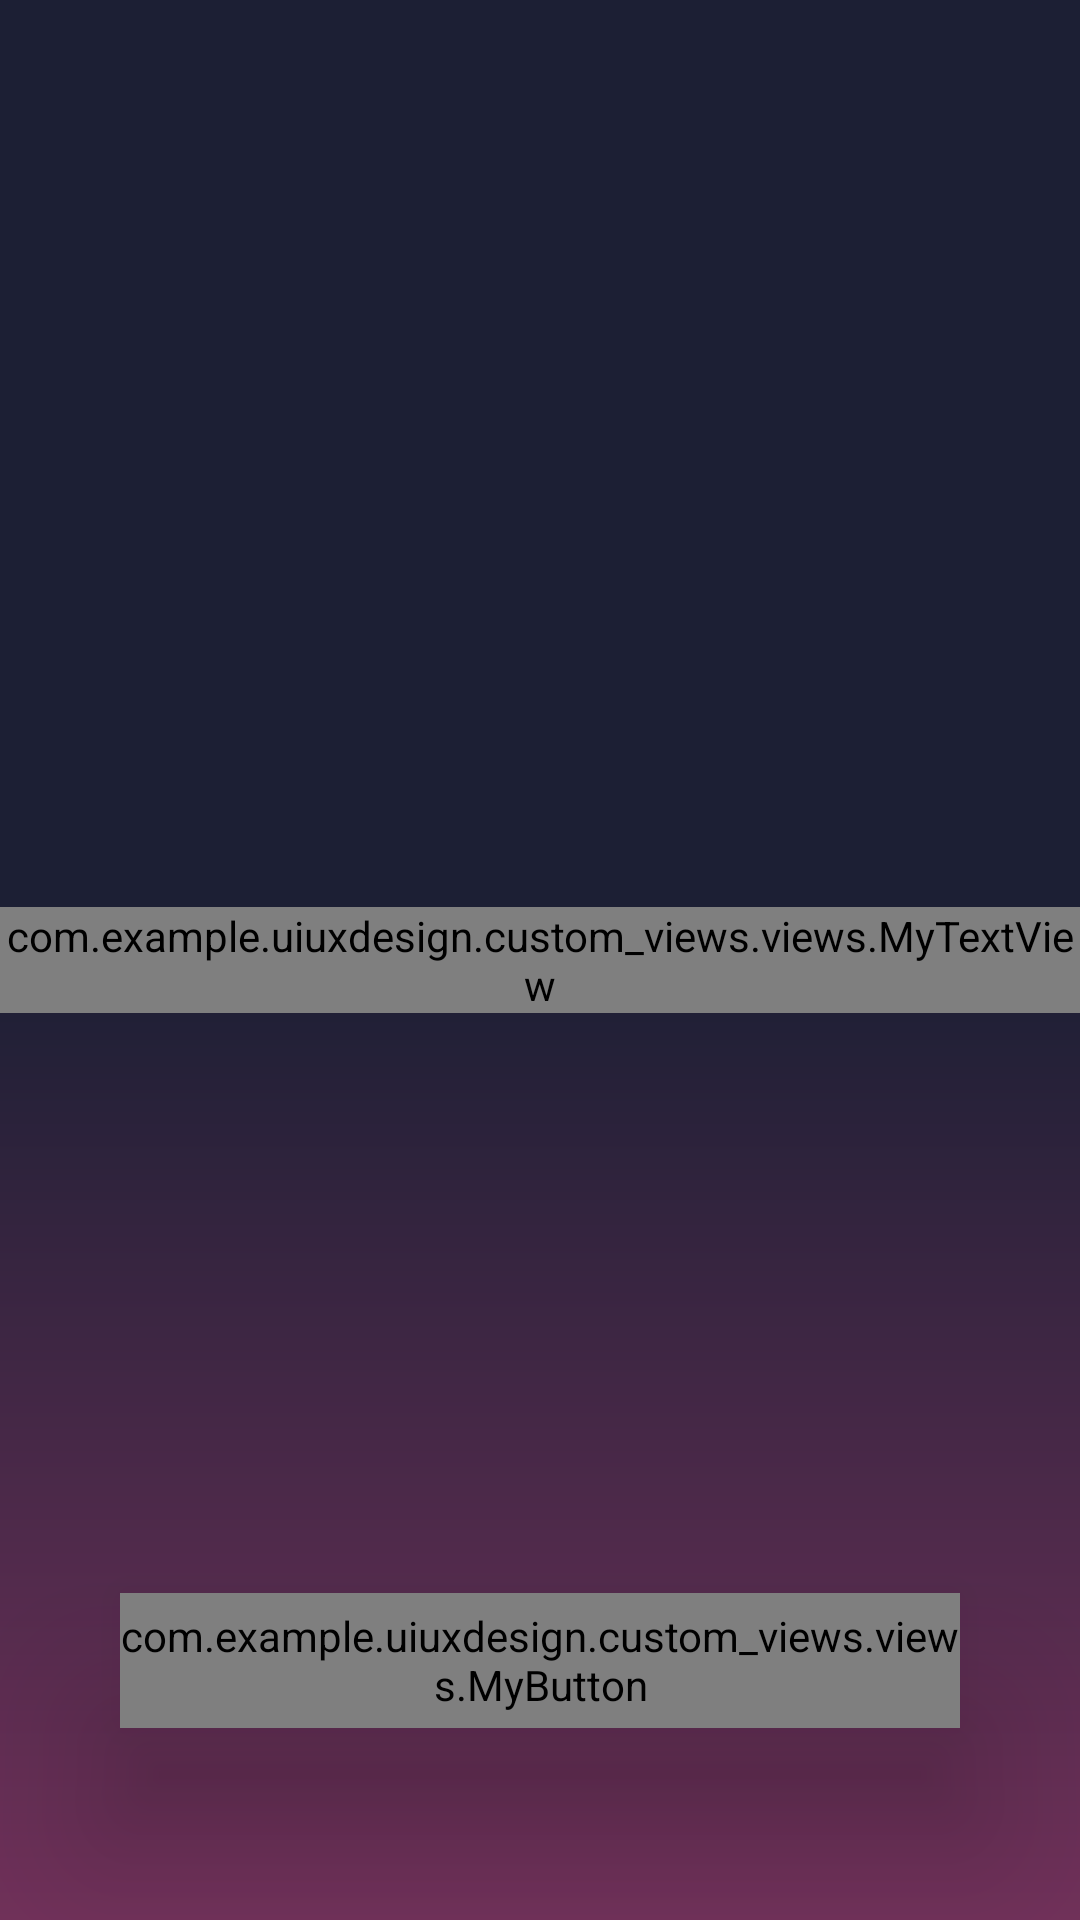

Produce the Android XML layout that renders to this screen, including the resource entries it uses.
<!-- AndroidManifest.xml: application theme AppTheme -->
<!-- res/layout/activity_splash.xml -->
<?xml version="1.0" encoding="utf-8"?>
<FrameLayout xmlns:android="http://schemas.android.com/apk/res/android"
    xmlns:tools="http://schemas.android.com/tools"
    android:layout_width="match_parent"
    android:layout_height="match_parent"
    android:background="@drawable/space_bg">

    <View
        android:id="@+id/orange_bg"
        android:layout_width="match_parent"
        android:layout_height="match_parent"
        android:background="@color/colorAccent" />

    <View
        android:id="@+id/black_bg"
        android:layout_width="match_parent"
        android:layout_height="match_parent"
        android:background="@drawable/space_bg" />

    <com.example.uiuxdesign.custom_views.views.MyTextView
        android:id="@+id/app_name"
        android:layout_width="wrap_content"
        android:layout_height="wrap_content"
        android:layout_gravity="center"
        android:text="@string/textViewCenter"
        android:textColor="#bbffffff"
        android:textSize="36sp" />

    <com.example.uiuxdesign.custom_views.views.MyButton
        android:id="@+id/login_button"
        android:layout_width="280dp"
        android:layout_height="45dp"
        android:layout_gravity="center_horizontal|bottom"
        android:layout_marginBottom="64dp"
        android:background="@drawable/round"
        android:elevation="20dp"
        android:text="ورود"
        android:textColor="@color/colorAccent"
        android:textSize="16sp"
        android:translationZ="10dp"
        android:visibility="visible" />

    <ProgressBar
        android:id="@+id/progressbar"
        style="@style/MyProgressBar"
        android:layout_width="50dp"
        android:layout_height="50dp"
        android:layout_gravity="center_horizontal|bottom"
        android:layout_marginBottom="16dp" />

</FrameLayout>
<!-- resources referenced by this layout -->
<resources>
  <color name="colorAccent">#ED254E</color>
  <!-- drawable round (drawable) -->
  <?xml version="1.0" encoding="utf-8"?>
  <shape xmlns:android="http://schemas.android.com/apk/res/android"
      android:shape="rectangle">
      <solid android:color="@color/colorPrimary"/>
      <corners android:radius="100dp"/>
  
  
  </shape>
  <!-- drawable space_bg (drawable) -->
  <?xml version="1.0" encoding="utf-8"?>
  <shape xmlns:android="http://schemas.android.com/apk/res/android"
      android:shape="rectangle">
      <gradient
          android:type="linear"
          android:startColor="#71315a"
          android:centerColor="@color/colorPrimary"
          android:endColor="@color/colorPrimary"
          android:angle="90"
          />
  
  </shape>
  <string name="textViewCenter">Space</string>
  <style name="MyProgressBar" parent="Base.Widget.AppCompat.ProgressBar">
          <item name="android:indeterminateDrawable">@drawable/progressbar</item>
      </style>
  <style name="AppTheme" parent="Theme.AppCompat.Light.NoActionBar">
          
          <item name="colorPrimary">@color/colorPrimary</item>
          <item name="colorPrimaryDark">@color/colorPrimaryDark</item>
          <item name="colorAccent">@color/colorAccent</item>
      </style>
  <color name="colorPrimary">#1C1F34</color>
  <!-- drawable progressbar (drawable) -->
  <?xml version="1.0" encoding="utf-8"?>
  <layer-list xmlns:android="http://schemas.android.com/apk/res/android">
      <item android:id="@android:id/progress">
          <rotate
              android:drawable="@drawable/space_pb"
              android:fromDegrees="0"
              android:pivotX="50%"
              android:pivotY="50%"
              android:toDegrees="360"></rotate>
      </item>
  </layer-list>
  <color name="colorPrimaryDark">#272727</color>
</resources>
